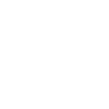
t = 0.00 s
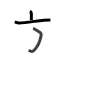
t = 2.75 s
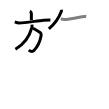
t = 5.50 s
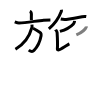
t = 8.50 s
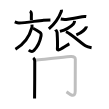
t = 11.25 s
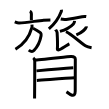
t = 14.00 s

The animated SVG that drew these frames (rendered in a browser with its animation timeline set to each time). Animation: 14 SMIL elements (animate=14); one cycle of 14.00 s.

<svg width="109px" height="109px" viewBox="0 0 px 109px" xmlns="http://www.w3.org/2000/svg" xmlns:xlink="http://www.w3.org/1999/xlink" xml:space="preserve" version="1.1"  baseProfile="full">
<path d="M29.79,11.35c0.99,0.35,1.61,2.22,1.61,2.93c0,2.6-0.16,3.61,0.02,5.8" style="fill:none;stroke:black;stroke-width:3;opacity:0">
  <animate attributeType="CSS" attributeName="opacity" from="0" to="1" begin="0s" dur="1s" repeatCount="Indefinite" fill="freeze" />
</path>
<path d="M14.75,21.92c1.5,0.58,3.51,1.22,4.33,1.17c6.63-0.42,19.75-2.45,24.5-2.83c1.38-0.11,5.31-0.17,6.83-0.17" style="fill:none;stroke:black;stroke-width:3;opacity:0">
  <animate attributeType="CSS" attributeName="opacity" from="0" to="1" begin="1s" dur="1s" repeatCount="Indefinite" fill="freeze" />
</path>
<path d="M33.08,28.42c0.93,0.27,7,3.83,7.5,4.5c0.8,1.06,0.74,1.49,0.5,2.83c-0.83,4.75-3.33,10.75-7.17,14.83c-1.84,1.96-4.63-0.07-5.17-0.5" style="fill:none;stroke:black;stroke-width:3;opacity:0">
  <animate attributeType="CSS" attributeName="opacity" from="0" to="1" begin="2s" dur="1s" repeatCount="Indefinite" fill="freeze" />
</path>
<path d="M31.92,24.58c0.05,0.57,0.25,2.03,0.03,2.85C30.3,33.51,26.22,43,15.42,49.25" style="fill:none;stroke:black;stroke-width:3;opacity:0">
  <animate attributeType="CSS" attributeName="opacity" from="0" to="1" begin="3s" dur="1s" repeatCount="Indefinite" fill="freeze" />
</path>
<path d="M61.37,9.75c0.04,0.45,0.17,1.18-0.07,1.82c-1.51,3.93-6.17,12.05-12.46,17.41" style="fill:none;stroke:black;stroke-width:3;opacity:0">
  <animate attributeType="CSS" attributeName="opacity" from="0" to="1" begin="4s" dur="1s" repeatCount="Indefinite" fill="freeze" />
</path>
<path d="M60.75,19.08c2,0.42,4.06,0.53,5.5,0.33c5.47-0.73,11.57-1.8,15.83-2.67c0.9-0.18,3.24-0.32,4.17-0.17" style="fill:none;stroke:black;stroke-width:3;opacity:0">
  <animate attributeType="CSS" attributeName="opacity" from="0" to="1" begin="5s" dur="1s" repeatCount="Indefinite" fill="freeze" />
</path>
<path d="M74.58,20.92c-0.08,1.08-0.89,2.7-1.17,3c-1.69,1.84-6.6,5.54-13.5,7.5" style="fill:none;stroke:black;stroke-width:3;opacity:0">
  <animate attributeType="CSS" attributeName="opacity" from="0" to="1" begin="6s" dur="1s" repeatCount="Indefinite" fill="freeze" />
</path>
<path d="M55.58,29.58c0.08,0.2,1.45,1.69,1.53,2.96c0.37,6.08,0.43,14.43,0.26,16.5c-0.07,0.83,0.83,1.16,2.02,0.66c1.19-0.5,8.53-5.12,10.02-5.79" style="fill:none;stroke:black;stroke-width:3;opacity:0">
  <animate attributeType="CSS" attributeName="opacity" from="0" to="1" begin="7s" dur="1s" repeatCount="Indefinite" fill="freeze" />
</path>
<path d="M86.26,26.38c0.03,0.2,0.06,0.52-0.05,0.81c-0.67,1.72-4.55,5.49-9.85,7.8" style="fill:none;stroke:black;stroke-width:3;opacity:0">
  <animate attributeType="CSS" attributeName="opacity" from="0" to="1" begin="8s" dur="1s" repeatCount="Indefinite" fill="freeze" />
</path>
<path d="M65.91,31.71c3.81,1.41,16.51,12.21,20,14.37c1.18,0.73,4.48,1.46,5.67,1.67" style="fill:none;stroke:black;stroke-width:3;opacity:0">
  <animate attributeType="CSS" attributeName="opacity" from="0" to="1" begin="9s" dur="1s" repeatCount="Indefinite" fill="freeze" />
</path>
<path d="M33.25,57.92c0.67,0.53,1.5,2.79,1.5,3.37c0,7.21-0.08,36.08-0.17,37.3" style="fill:none;stroke:black;stroke-width:3;opacity:0">
  <animate attributeType="CSS" attributeName="opacity" from="0" to="1" begin="10s" dur="1s" repeatCount="Indefinite" fill="freeze" />
</path>
<path d="M34.58,60.08c3.11-0.17,33.69-3.49,36-3.67c4.15-0.32,4.73,1.87,4.73,2.78c0,2.04-0.08,20.87-0.08,31.82c0,8.76-7.7,1.43-8.74,0.77" style="fill:none;stroke:black;stroke-width:3;opacity:0">
  <animate attributeType="CSS" attributeName="opacity" from="0" to="1" begin="11s" dur="1s" repeatCount="Indefinite" fill="freeze" />
</path>
<path d="M36.46,70.87c10.49-1.02,27.63-2.57,36.85-3.13" style="fill:none;stroke:black;stroke-width:3;opacity:0">
  <animate attributeType="CSS" attributeName="opacity" from="0" to="1" begin="12s" dur="1s" repeatCount="Indefinite" fill="freeze" />
</path>
<path d="M36.83,80.38c8.5-0.52,28.26-2.24,38.09-2.63" style="fill:none;stroke:black;stroke-width:3;opacity:0">
  <animate attributeType="CSS" attributeName="opacity" from="0" to="1" begin="13s" dur="1s" repeatCount="Indefinite" fill="freeze" />
</path>
</svg>
